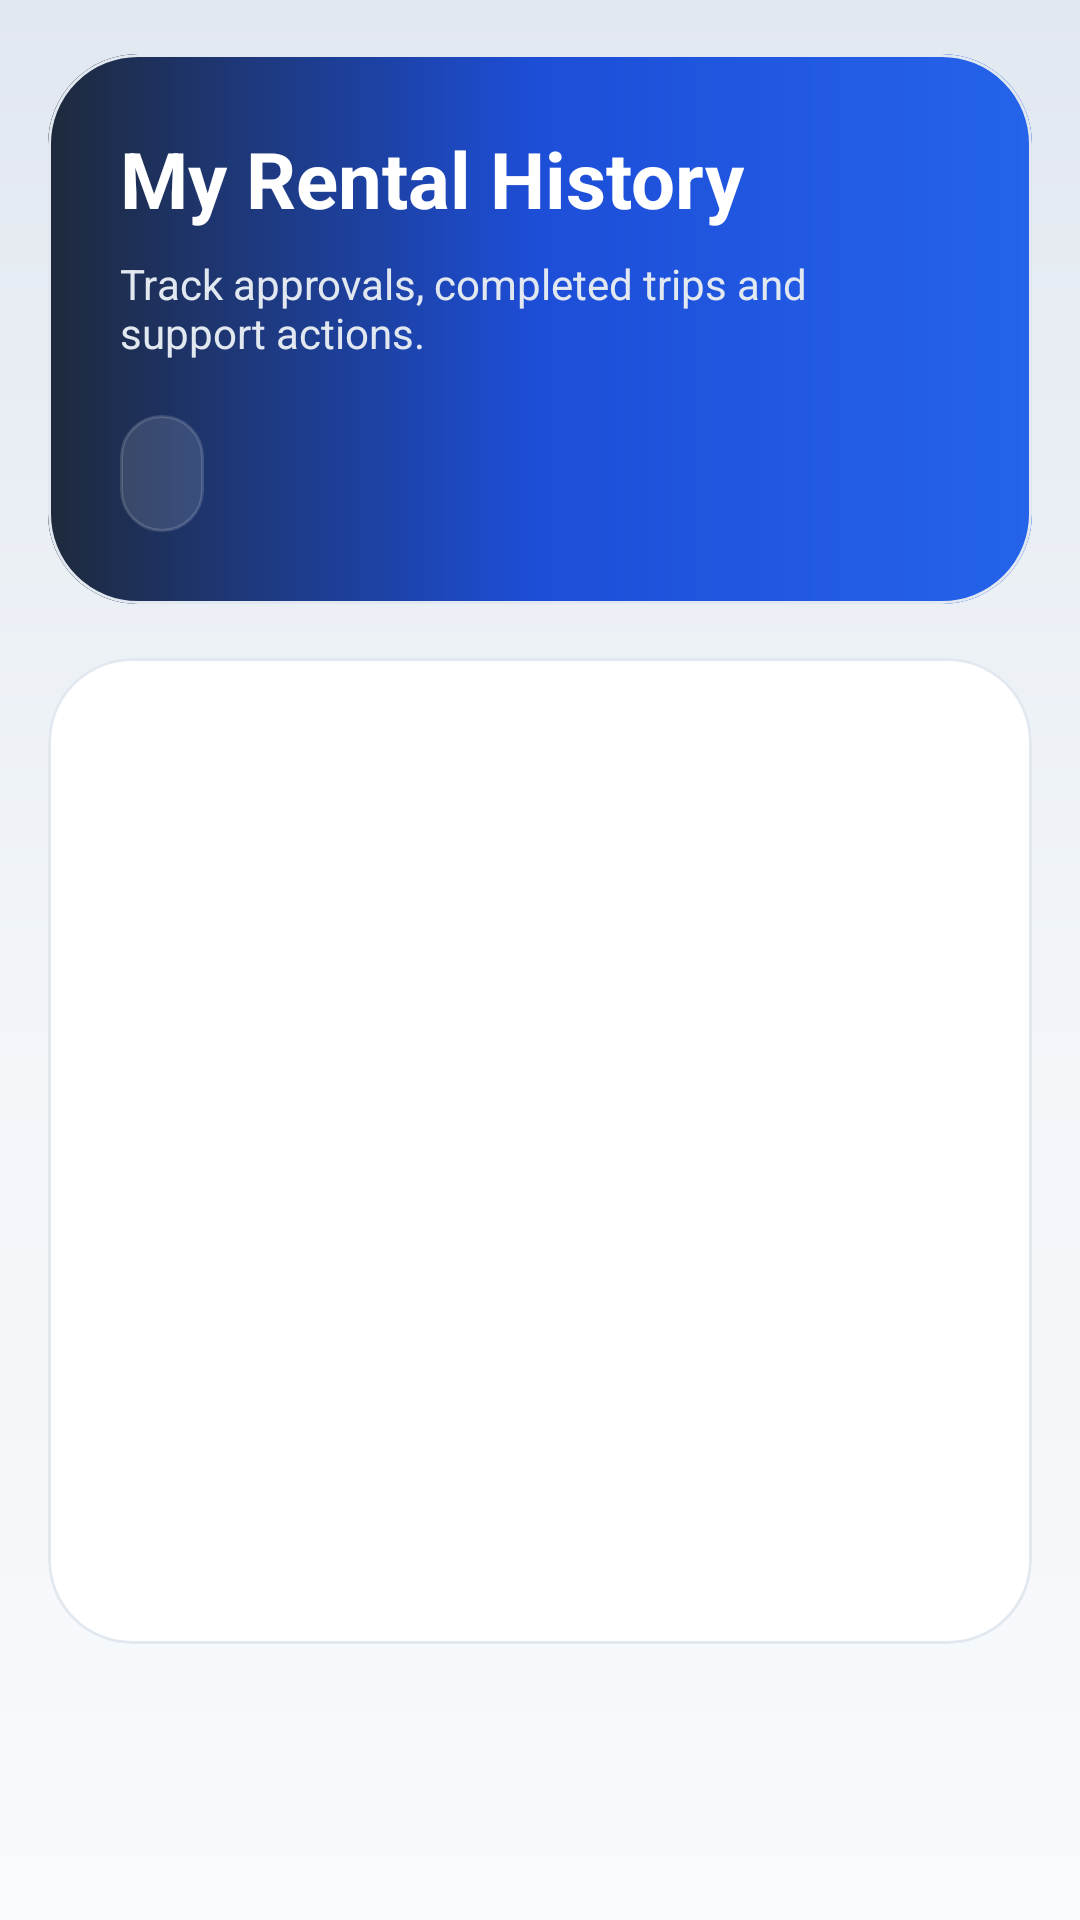

Produce the Android XML layout that renders to this screen, including the resource entries it uses.
<!-- AndroidManifest.xml: application theme Theme.CarRentingTest -->
<!-- res/layout/fragment_requests_history.xml -->
<?xml version="1.0" encoding="utf-8"?>
<androidx.constraintlayout.widget.ConstraintLayout xmlns:android="http://schemas.android.com/apk/res/android"
    xmlns:app="http://schemas.android.com/apk/res-auto"
    xmlns:tools="http://schemas.android.com/tools"
    android:layout_width="match_parent"
    android:layout_height="match_parent"
    android:background="@drawable/bg_home_background">

    <com.google.android.material.card.MaterialCardView
        android:id="@+id/requestsHeroCard"
        android:layout_width="0dp"
        android:layout_height="wrap_content"
        android:layout_marginStart="16dp"
        android:layout_marginTop="18dp"
        android:layout_marginEnd="16dp"
        app:cardBackgroundColor="@android:color/transparent"
        app:cardCornerRadius="30dp"
        app:cardElevation="0dp"
        app:layout_constraintEnd_toEndOf="parent"
        app:layout_constraintStart_toStartOf="parent"
        app:layout_constraintTop_toTopOf="parent">

        <LinearLayout
            android:layout_width="match_parent"
            android:layout_height="wrap_content"
            android:background="@drawable/bg_home_highlight_card"
            android:orientation="vertical"
            android:padding="24dp">

            <TextView
                android:layout_width="wrap_content"
                android:layout_height="wrap_content"
                android:text="@string/my_rental_history"
                android:textColor="@color/colorOnPrimary"
                android:textSize="26sp"
                android:textStyle="bold" />

            <TextView
                android:layout_width="match_parent"
                android:layout_height="wrap_content"
                android:layout_marginTop="8dp"
                android:text="@string/requests_history_subtitle"
                android:textColor="@color/homeHighlightTitle"
                android:textSize="14sp" />

            <TextView
                android:id="@+id/tvRequestCount"
                android:layout_width="wrap_content"
                android:layout_height="wrap_content"
                android:layout_marginTop="18dp"
                android:background="@drawable/bg_home_hero_stat"
                android:paddingStart="14dp"
                android:paddingTop="10dp"
                android:paddingEnd="14dp"
                android:paddingBottom="10dp"
                android:textColor="@color/colorOnPrimary"
                android:textSize="14sp"
                android:textStyle="bold"
                tools:text="4 rental requests" />
        </LinearLayout>
    </com.google.android.material.card.MaterialCardView>

    <FrameLayout
        android:layout_width="0dp"
        android:layout_height="0dp"
        android:layout_marginStart="16dp"
        android:layout_marginTop="18dp"
        android:layout_marginEnd="16dp"
        android:layout_marginBottom="92dp"
        app:layout_constraintBottom_toBottomOf="parent"
        app:layout_constraintEnd_toEndOf="parent"
        app:layout_constraintStart_toStartOf="parent"
        app:layout_constraintTop_toBottomOf="@id/requestsHeroCard">

        <com.google.android.material.card.MaterialCardView
            android:layout_width="match_parent"
            android:layout_height="match_parent"
            app:cardBackgroundColor="@color/colorSurface"
            app:cardCornerRadius="28dp"
            app:cardElevation="0dp"
            app:strokeColor="@color/homeCardStroke"
            app:strokeWidth="1dp">

            <androidx.recyclerview.widget.RecyclerView
                android:id="@+id/requestsRecyclerView"
                android:layout_width="match_parent"
                android:layout_height="match_parent"
                android:clipToPadding="false"
                android:overScrollMode="never"
                android:padding="12dp"
                android:paddingBottom="16dp" />
        </com.google.android.material.card.MaterialCardView>

        <LinearLayout
            android:id="@+id/requestsEmptyState"
            android:layout_width="match_parent"
            android:layout_height="match_parent"
            android:gravity="center"
            android:orientation="vertical"
            android:padding="32dp"
            android:visibility="gone">

            <ImageView
                android:layout_width="64dp"
                android:layout_height="64dp"
                android:src="@drawable/ic_empty_requests"
                app:tint="@color/colorPrimary" />

            <TextView
                android:id="@+id/tvNoRequests"
                android:layout_width="wrap_content"
                android:layout_height="wrap_content"
                android:layout_marginTop="18dp"
                android:text="@string/requests_empty_title"
                android:textColor="@color/textColorPrimary"
                android:textSize="20sp"
                android:textStyle="bold" />

            <TextView
                android:id="@+id/tvNoRequestsBody"
                android:layout_width="match_parent"
                android:layout_height="wrap_content"
                android:layout_marginTop="8dp"
                android:gravity="center"
                android:text="@string/requests_empty_body"
                android:textColor="@color/textColorSecondary"
                android:textSize="14sp" />
        </LinearLayout>
    </FrameLayout>

</androidx.constraintlayout.widget.ConstraintLayout>
<!-- resources referenced by this layout -->
<resources>
  <color name="colorOnPrimary">@color/palette_white</color>
  <color name="colorPrimary">@color/palette_teal</color>
  <color name="colorSurface">@color/palette_white</color>
  <color name="homeCardStroke">#E2E8F0</color>
  <color name="homeHighlightTitle">#E2E8F0</color>
  <color name="textColorPrimary">#0F172A</color>
  <color name="textColorSecondary">#64748B</color>
  <!-- drawable bg_home_hero_stat (drawable) -->
  <?xml version="1.0" encoding="utf-8"?>
  <shape xmlns:android="http://schemas.android.com/apk/res/android"
      android:shape="rectangle">
      <solid android:color="#20FFFFFF" />
      <corners android:radius="18dp" />
      <stroke
          android:width="1dp"
          android:color="#25FFFFFF" />
  </shape>
  <string name="my_rental_history">My Rental History</string>
  <string name="requests_empty_body" tools:ignore="MissingTranslation">Your bookings and past trips will appear here once you make a request.</string>
  <string name="requests_empty_title" tools:ignore="MissingTranslation">No rentals yet</string>
  <string name="requests_history_subtitle" tools:ignore="MissingTranslation">Track approvals, completed trips and support actions.</string>
  <style name="Theme.CarRentingTest" parent="Base.Theme.CarRentingTest" />
  <color name="palette_white">#FFFFFF</color>
  <color name="palette_teal">#2563EB</color>
  <color name="homeBackgroundGradientStart">#F8FAFC</color>
  <color name="homeBackgroundGradientCenter">#F1F5F9</color>
  <color name="homeBackgroundGradientEnd">#E2E8F0</color>
  <color name="homeHighlightGradientStart">#1E293B</color>
  <color name="homeHighlightGradientCenter">#1D4ED8</color>
  <color name="homeHighlightGradientEnd">#2563EB</color>
  <color name="colorPrimaryVariant">#1D4ED8</color>
  <color name="colorSecondary">#0EA5A3</color>
  <color name="colorSecondaryVariant">#0F766E</color>
  <color name="colorOnSecondary">@color/palette_white</color>
  <color name="colorBackground">@color/palette_very_light_blue</color>
  <style name="Widget.CarRentingTest.EditText" parent="Widget.AppCompat.EditText">
          <item name="android:textColor">@color/textColorPrimary</item>
          <item name="android:textColorHint">@color/textColorSecondary</item>
          <item name="android:paddingStart">14dp</item>
          <item name="android:paddingEnd">14dp</item>
      </style>
  <style name="Widget.CarRentingTest.CheckBox" parent="Widget.MaterialComponents.CompoundButton.CheckBox">
          <item name="buttonTint">@color/colorPrimary</item>
          <item name="android:textColor">@color/textColorSecondary</item>
      </style>
  <style name="Widget.CarRentingTest.Fab" parent="Widget.MaterialComponents.FloatingActionButton">
          <item name="backgroundTint">@color/colorPrimary</item>
          <item name="tint">@color/colorOnPrimary</item>
      </style>
  <color name="palette_very_light_blue">#F8FAFC</color>
  <color name="homeFilterRipple">#332563EB</color>
  <color name="inputSurface">@color/palette_white</color>
  <color name="inputStroke">#D1D9E6</color>
  <style name="ShapeAppearance.CarRentingTest.PickerSurface" parent="@style/ShapeAppearance.Material3.MediumComponent">
          <item name="cornerFamily">rounded</item>
          <item name="cornerSize">24dp</item>
      </style>
  <color name="homeChipBackground">#EEF2FF</color>
  <style name="ShapeAppearance.CarRentingTest.BottomNav.ActiveIndicator" parent="@style/ShapeAppearance.Material3.Corner.Large">
          <item name="cornerSizeTopLeft">16dp</item>
          <item name="cornerSizeTopRight">16dp</item>
          <item name="cornerSizeBottomLeft">16dp</item>
          <item name="cornerSizeBottomRight">16dp</item>
      </style>
</resources>
